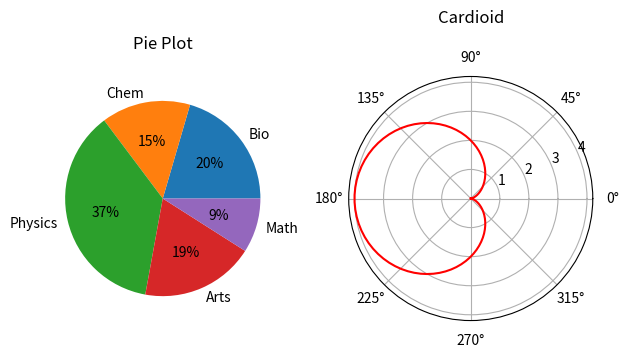

Here is the Python script that generated this plot:

import numpy as np
import matplotlib.pyplot as plt

fig = plt.figure(tight_layout = True)
ax = fig.add_subplot(1, 2, 1)
ax.set_title("Pie Plot", pad = 20)
major = ["Bio", "Chem", "Physics", "Arts", "Math"]
students = [25, 18, 45, 23, 11]
ax.pie(students, labels = major, autopct = "%1.0f%%")

ax = fig.add_subplot(1, 2, 2, polar=True)
ax.set_title("Cardioid", pad = 20)
theta = np.linspace(0, 2 * np.pi, 100)
r = 2 * (1 - np.cos(theta))
ax.plot(theta, r, color = "red")
plt.show()